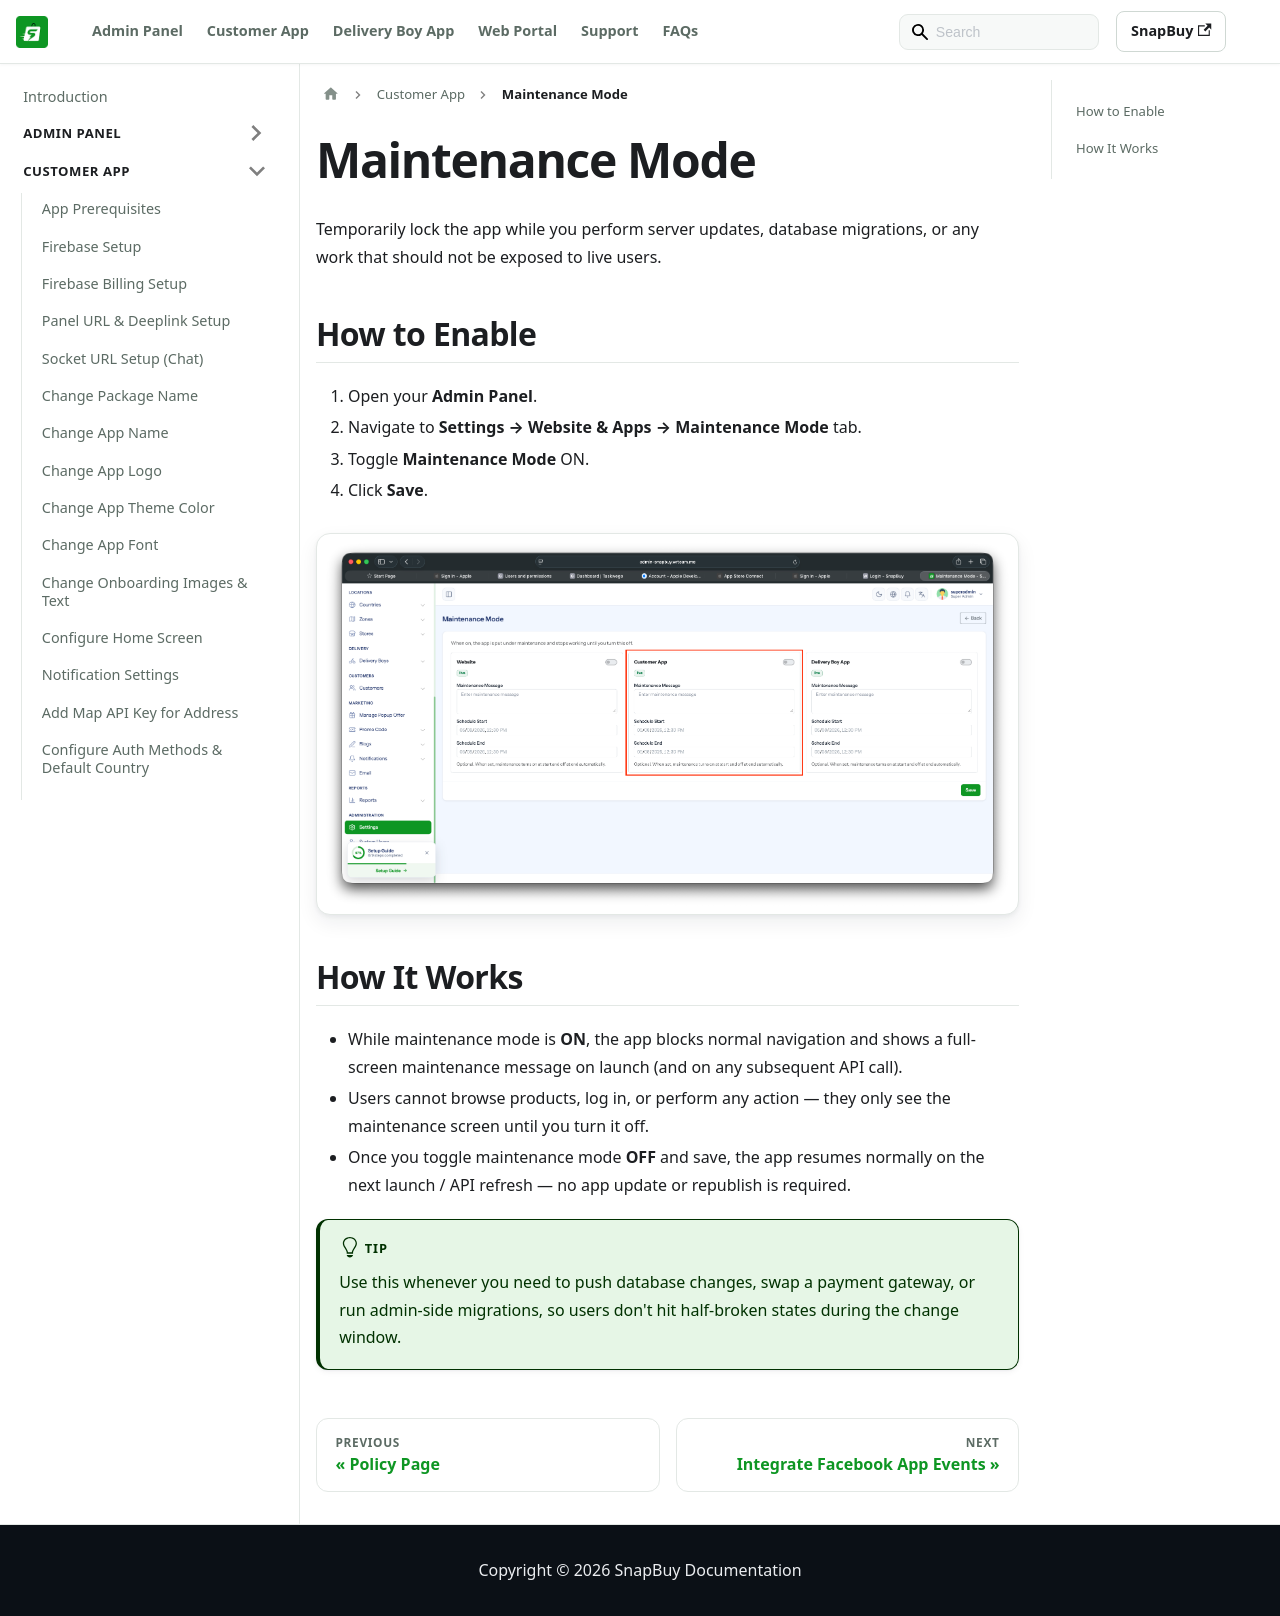

repository: WRTeam-in/snapbuy-doc · page: docs/app-customer/maintenance-mode/index.html · generator: docusaurus

---
id: maintenance-mode
title: Maintenance Mode
sidebar_position: 11
---

# Maintenance Mode

Temporarily lock the app while you perform server updates, database migrations, or any work that should not be exposed to live users.

## How to Enable

1. Open your **Admin Panel**.
2. Navigate to **Settings → Website & Apps → Maintenance Mode** tab.
3. Toggle **Maintenance Mode** ON.
4. Click **Save**.

![Maintenance Mode](/images/app/customer/maintenanceMode.png)

## How It Works

- While maintenance mode is **ON**, the app blocks normal navigation and shows a full-screen maintenance message on launch (and on any subsequent API call).
- Users cannot browse products, log in, or perform any action — they only see the maintenance screen until you turn it off.
- Once you toggle maintenance mode **OFF** and save, the app resumes normally on the next launch / API refresh — no app update or republish is required.

:::tip
Use this whenever you need to push database changes, swap a payment gateway, or run admin-side migrations, so users don't hit half-broken states during the change window.
:::
